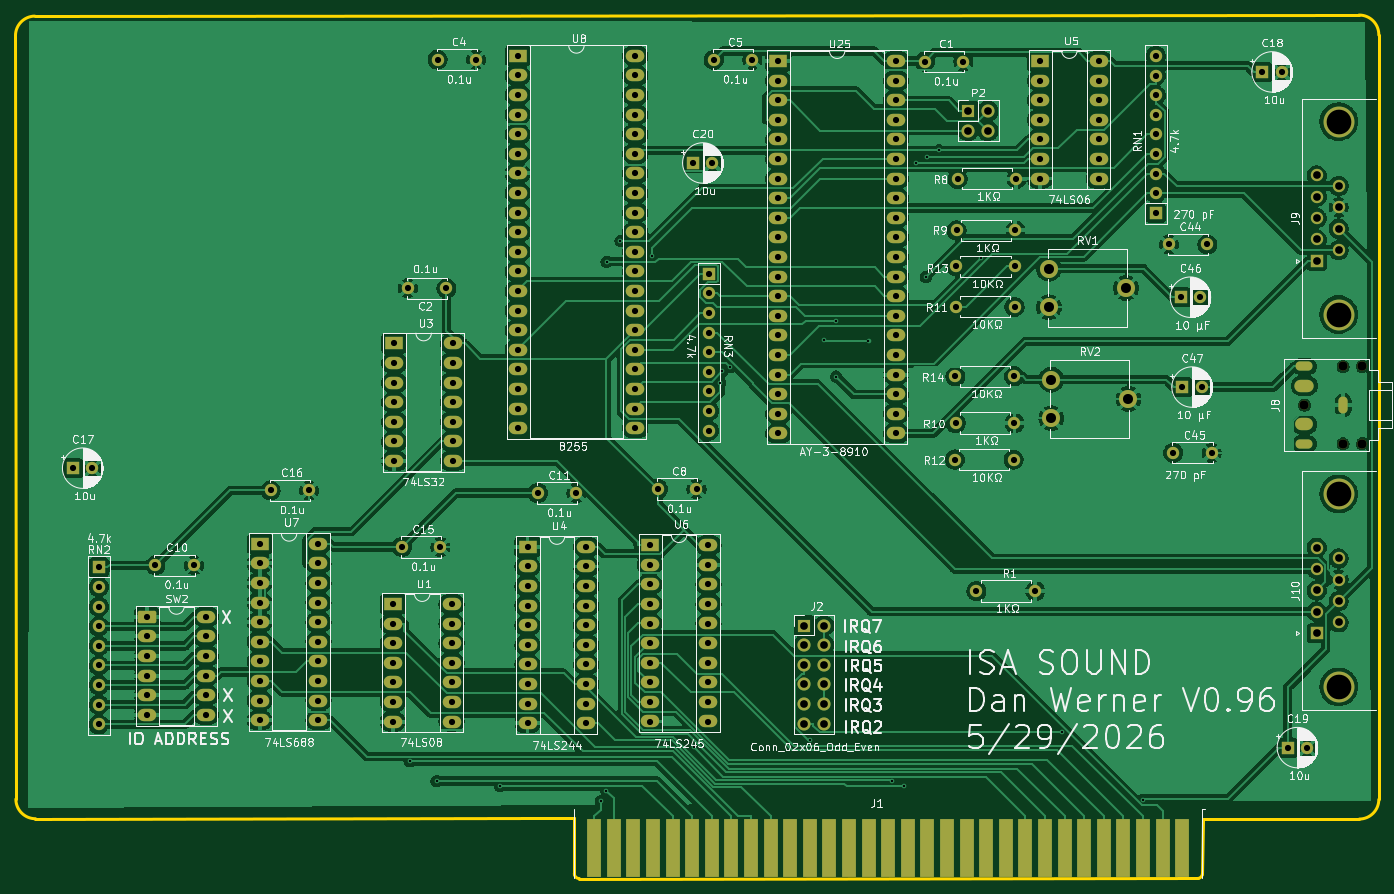
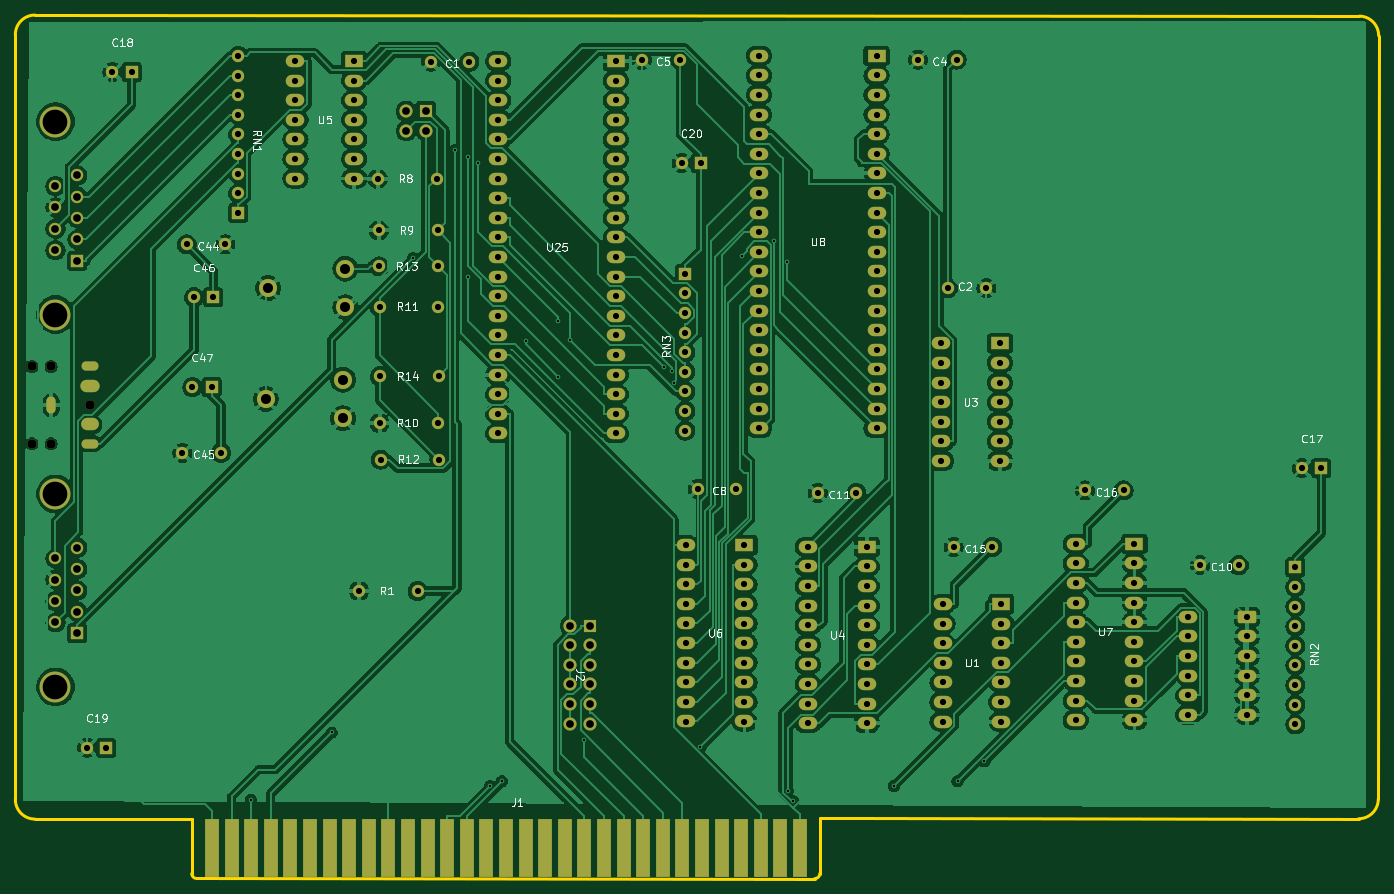
Circuit board: 11 layer files. Board 176.7 x 111.9 mm.
- bottom_copper: SOUND-B_Cu.gbr (390449 bytes)
- bottom_mask: SOUND-B_Mask.gbr (12308 bytes)
- paste: SOUND-B_Paste.gbr (464 bytes)
- bottom_silk: SOUND-B_Silkscreen.gbr (55944 bytes)
- outline: SOUND-Edge_Cuts.gbr (1480 bytes)
- top_copper: SOUND-F_Cu.gbr (444166 bytes)
- top_mask: SOUND-F_Mask.gbr (12308 bytes)
- paste: SOUND-F_Paste.gbr (464 bytes)
- top_silk: SOUND-F_Silkscreen.gbr (249014 bytes)
- drill: SOUND-NPTH.drl (435 bytes)
- drill: SOUND-PTH.drl (6711 bytes)

=== bottom_copper: SOUND-B_Cu.gbr (390449 bytes, source omitted) ===
=== bottom_mask: SOUND-B_Mask.gbr (12308 bytes, source omitted) ===
=== paste: SOUND-B_Paste.gbr ===
%TF.GenerationSoftware,KiCad,Pcbnew,9.0.2*%
%TF.CreationDate,2026-06-07T12:57:07-05:00*%
%TF.ProjectId,SOUND,534f554e-442e-46b6-9963-61645f706362,V0.96*%
%TF.SameCoordinates,Original*%
%TF.FileFunction,Paste,Bot*%
%TF.FilePolarity,Positive*%
%FSLAX46Y46*%
G04 Gerber Fmt 4.6, Leading zero omitted, Abs format (unit mm)*
G04 Created by KiCad (PCBNEW 9.0.2) date 2026-06-07 12:57:07*
%MOMM*%
%LPD*%
G01*
G04 APERTURE LIST*
G04 APERTURE END LIST*
M02*

=== bottom_silk: SOUND-B_Silkscreen.gbr (55944 bytes, source omitted) ===
=== outline: SOUND-Edge_Cuts.gbr ===
%TF.GenerationSoftware,KiCad,Pcbnew,9.0.2*%
%TF.CreationDate,2026-06-07T12:57:07-05:00*%
%TF.ProjectId,SOUND,534f554e-442e-46b6-9963-61645f706362,V0.96*%
%TF.SameCoordinates,Original*%
%TF.FileFunction,Profile,NP*%
%FSLAX46Y46*%
G04 Gerber Fmt 4.6, Leading zero omitted, Abs format (unit mm)*
G04 Created by KiCad (PCBNEW 9.0.2) date 2026-06-07 12:57:07*
%MOMM*%
%LPD*%
G01*
G04 APERTURE LIST*
%TA.AperFunction,Profile*%
%ADD10C,0.381000*%
%TD*%
G04 APERTURE END LIST*
D10*
X220744066Y-142308866D02*
X220761230Y-149454473D01*
X302176466Y-142372366D02*
X322496466Y-142385066D01*
X221396230Y-150089473D02*
G75*
G02*
X220761227Y-149454473I70J635073D01*
G01*
X150926800Y-142341600D02*
G75*
G02*
X148386800Y-139801600I0J2540000D01*
G01*
X325011118Y-139845066D02*
G75*
G02*
X322496466Y-142385065I-2532618J-7434D01*
G01*
X325011066Y-40785066D02*
X325011066Y-139845066D01*
X148386800Y-139801600D02*
X148328656Y-40861256D01*
X215918066Y-142308866D02*
X220744066Y-142308866D01*
X322445660Y-38193777D02*
G75*
G02*
X325011066Y-40785066I32840J-2533023D01*
G01*
X150926800Y-142341600D02*
X215918066Y-142308866D01*
X302151066Y-149446266D02*
G75*
G02*
X301516066Y-150081266I-634966J-34D01*
G01*
X150825200Y-38328600D02*
X322445666Y-38194266D01*
X221396230Y-150089473D02*
X301516066Y-150081266D01*
X302176466Y-142372366D02*
X302151066Y-149446266D01*
X148335628Y-40861256D02*
G75*
G02*
X150825200Y-38328600I2532972J56D01*
G01*
M02*

=== top_copper: SOUND-F_Cu.gbr (444166 bytes, source omitted) ===
=== top_mask: SOUND-F_Mask.gbr (12308 bytes, source omitted) ===
=== paste: SOUND-F_Paste.gbr ===
%TF.GenerationSoftware,KiCad,Pcbnew,9.0.2*%
%TF.CreationDate,2026-06-07T12:57:07-05:00*%
%TF.ProjectId,SOUND,534f554e-442e-46b6-9963-61645f706362,V0.96*%
%TF.SameCoordinates,Original*%
%TF.FileFunction,Paste,Top*%
%TF.FilePolarity,Positive*%
%FSLAX46Y46*%
G04 Gerber Fmt 4.6, Leading zero omitted, Abs format (unit mm)*
G04 Created by KiCad (PCBNEW 9.0.2) date 2026-06-07 12:57:07*
%MOMM*%
%LPD*%
G01*
G04 APERTURE LIST*
G04 APERTURE END LIST*
M02*

=== top_silk: SOUND-F_Silkscreen.gbr (249014 bytes, source omitted) ===
=== drill: SOUND-NPTH.drl ===
M48
; DRILL file {KiCad 9.0.2} date 2026-06-07T12:57:10-0500
; FORMAT={-:-/ absolute / inch / decimal}
; #@! TF.CreationDate,2026-06-07T12:57:10-05:00
; #@! TF.GenerationSoftware,Kicad,Pcbnew,9.0.2
; #@! TF.FileFunction,NonPlated,1,2,NPTH
FMAT,2
INCH
; #@! TA.AperFunction,NonPlated,NPTH,ComponentDrill
T1C0.0472
%
G90
G05
T1
X12.4165Y-3.4933
X12.6134Y-3.2965
X12.6134Y-3.6902
X12.7118Y-3.2965
X12.7118Y-3.6902
M30

=== drill: SOUND-PTH.drl (6711 bytes, source omitted) ===
